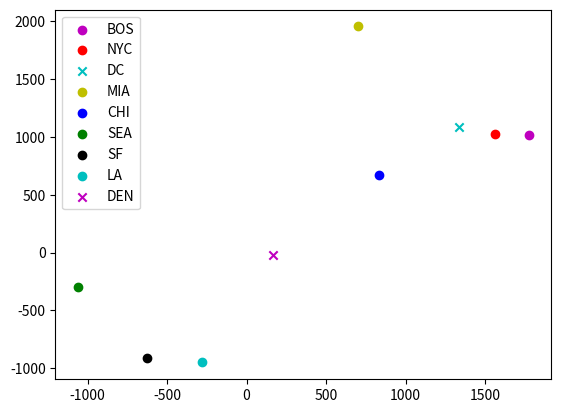

Generate this figure with matplotlib:
import numpy as np
np.seterr(divide='ignore', invalid='ignore')

Dist = np.array([[0, 206, 429, 1504, 963, 2976, 3095, 2979, 1949],
                 [206, 0, 233, 1308, 802, 2815, 2934, 2786, 1771],
                 [429, 233, 0, 1075, 671, 2684, 2799, 2631, 1616],
                 [1504, 1308, 1075, 0, 1329, 3273, 3053, 2687, 2037],
                 [963, 802, 671, 1329, 0, 2013, 2142, 2054, 996],
                 [2976, 2815, 2684, 3273, 2013, 0, 808, 1131, 1307],
                 [3095, 2934, 2799, 3053, 2142, 808, 0, 379, 1235],
                 [2979, 2786, 2631, 2687, 2054, 1131, 379, 0, 1059],
                 [1949, 1771, 1616, 2037, 996, 1307, 1235, 1059, 0]])

class City:
    def __init__(self, size=(9, 2), D=Dist):
        self.cities = np.random.randint(1000, size=size).astype(float)
        self.Dist = D
        self.n, self.m = size[0], size[1]
        print("initial score: {}".format(self.get_score()))

    def distance(self, x1, x2):
        return np.linalg.norm(x1 - x2)

    def get_error(self):
        d = np.zeros((self.n, self.n))
        for i in range(self.n):
            for j in range(self.n):
                d[i, j] = self.distance(self.cities[i], self.cities[j])
        return (abs(self.Dist - d))

    def get_score(self):
        res = 0
        for i in range(self.n):
            for j in range(i):
                res += (self.distance(self.cities[i], self.cities[j]) -
                self.Dist[i, j]) ** 2
        return res

    def derivative(self, i):
        res = np.zeros((1, self.m))
        for j in range(self.n):
            if i == j:
                continue
            d = self.distance(self.cities[i], self.cities[j])
            res += ((d - self.Dist[i, j]) / d) * (self.cities[i] - self.cities[j])
        return res

    def update(self):
        delta = np.zeros((self.n, self.m))
        for i in range(self.n):
            delta[i] = 0.01 * self.derivative(i)
        self.cities -= delta

city = City()


for i in range(2000):
    city.update()
    if not i % 50:
        print("epoch: {}, score: {}".format(i, city.get_score()))

print("distance error")
print(city.get_error())
err = city.get_error()
err_portion = np.divide(err.astype(float), city.Dist.astype(float))
for i in range(9):
    err_portion[i, i]=0
print("portional error")
print(err_portion)
for i in range(9):
    err_portion[i, i]=0
print("mean protional error: {}".format(err_portion.mean()))

print("city coordinates:")
print(city.cities)


import matplotlib.pyplot as plt
def plot():
    plt.scatter(city.cities[0, 0], city.cities[0, 1], c='m', label='BOS')
    plt.scatter(city.cities[1, 0], city.cities[1, 1], marker='o', c='r', label='NYC')
    plt.scatter(city.cities[2, 0], city.cities[2, 1], marker='x', c='c', label='DC')
    plt.scatter(city.cities[3, 0], city.cities[3, 1], c='y', label='MIA')
    plt.scatter(city.cities[4, 0], city.cities[4, 1], c='b', label='CHI')
    plt.scatter(city.cities[5, 0], city.cities[5, 1], c='g', label='SEA')
    plt.scatter(city.cities[6, 0], city.cities[6, 1], c='k', label='SF')
    plt.scatter(city.cities[7, 0], city.cities[7, 1], c='c', label='LA')
    plt.scatter(city.cities[8, 0], city.cities[8, 1], marker='x', c='m', label='DEN')
    plt.legend()
    plt.show()

plot()
